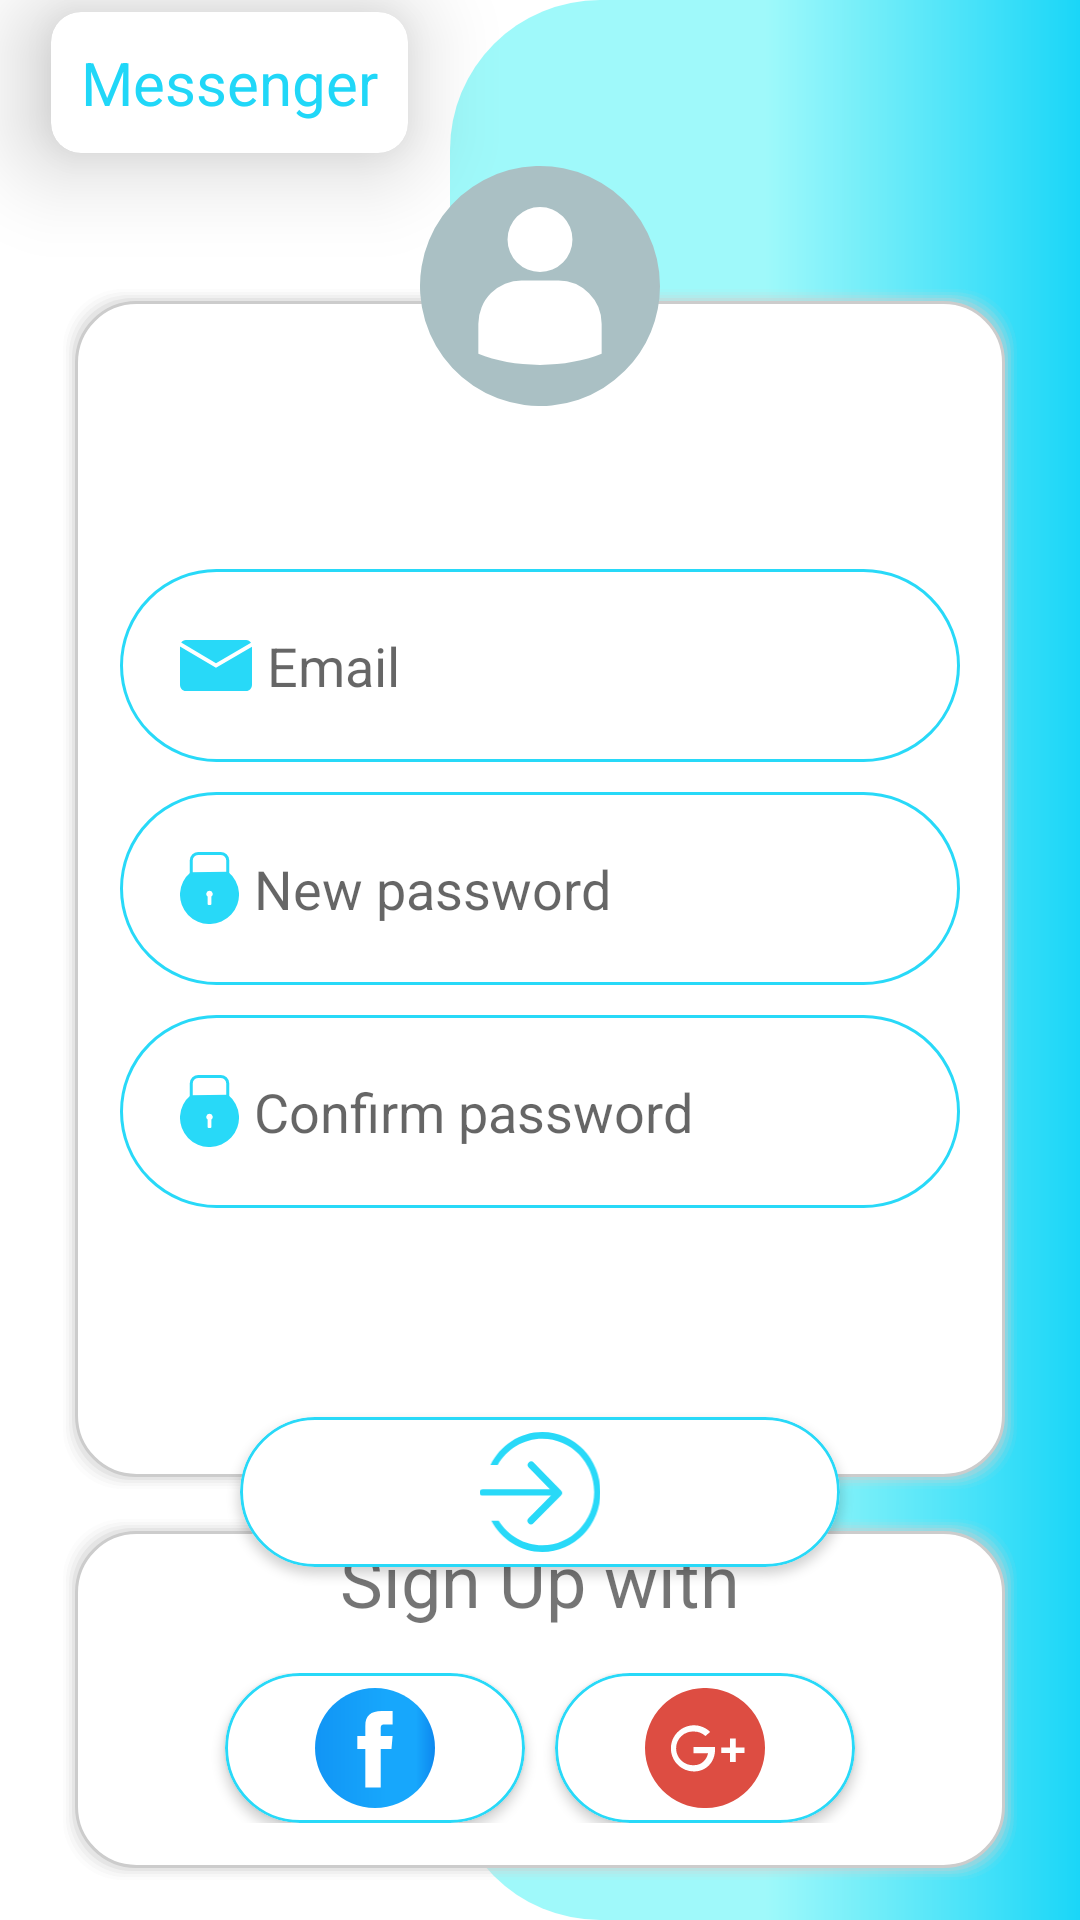

This screen was rendered from an Android layout file. Write that file and the resources it references.
<!-- AndroidManifest.xml: application theme Theme.MessengerApp -->
<!-- res/layout/activity_sign_up.xml -->
<?xml version="1.0" encoding="utf-8"?>
<androidx.constraintlayout.widget.ConstraintLayout xmlns:android="http://schemas.android.com/apk/res/android"
    xmlns:app="http://schemas.android.com/apk/res-auto"
    xmlns:tools="http://schemas.android.com/tools"
    android:layout_width="match_parent"
    android:layout_height="match_parent">

    <androidx.cardview.widget.CardView
        android:layout_width="wrap_content"
        android:layout_height="wrap_content"
        app:cardCornerRadius="10dp"
        app:cardElevation="20dp"


        app:layout_constraintBottom_toTopOf="@+id/imageView2"
        app:layout_constraintEnd_toEndOf="parent"
        app:layout_constraintHorizontal_bias="0.07"
        app:layout_constraintStart_toStartOf="parent"
        app:layout_constraintTop_toTopOf="parent"
        app:layout_constraintVertical_bias="0.48000002">


        <TextView
            android:layout_width="match_parent"
            android:layout_height="wrap_content"
            android:paddingStart="10dp"
            android:paddingTop="10dp"
            android:paddingEnd="10dp"
            android:paddingBottom="10dp"
            android:text="@string/app_name"
            android:textColor="#20D7F8"
            android:textSize="20sp" />
    </androidx.cardview.widget.CardView>


    <RelativeLayout
        android:id="@+id/relativeLayout"
        android:layout_width="210dp"
        android:layout_height="match_parent"
        android:background="@drawable/background_2"
        app:layout_constraintBottom_toBottomOf="parent"
        app:layout_constraintEnd_toEndOf="parent"
        app:layout_constraintHorizontal_bias="1"
        app:layout_constraintStart_toStartOf="parent"
        app:layout_constraintTop_toTopOf="parent">


    </RelativeLayout>

    <RelativeLayout
        android:id="@+id/main_content"
        android:layout_width="0dp"
        android:layout_height="402dp"
        android:background="@drawable/background_main_content"
        android:gravity="center_vertical"
        android:layout_marginLeft="20dp"
        android:layout_marginRight="20dp"
        android:paddingLeft="20dp"
        android:paddingRight="20dp"
        app:layout_constraintBottom_toBottomOf="parent"
        app:layout_constraintLeft_toLeftOf="parent"
        app:layout_constraintRight_toRightOf="parent"
        app:layout_constraintTop_toTopOf="parent"
        app:layout_constraintVertical_bias="0.4">

        <EditText
            android:id="@+id/et_email_phone"
            android:layout_width="match_parent"
            android:layout_height="wrap_content"
            android:background="@drawable/round_background"
            android:drawableStart="@drawable/email_icon"
            android:drawablePadding="5dp"
            android:hint="Email"
            android:inputType="text"

            android:padding="20dp"
            android:textSize="18dp" />

        <EditText
            android:id="@+id/et_password"
            android:layout_width="match_parent"
            android:layout_height="wrap_content"
            android:layout_below="@+id/et_email_phone"
            android:layout_marginTop="10dp"
            android:background="@drawable/round_background"
            android:drawableStart="@drawable/password_icon"
            android:drawablePadding="5dp"
            android:hint="New password"
            android:inputType="textPassword"
            android:padding="20dp"
            android:textSize="18dp" />

        <EditText
            android:id="@+id/et_confirm_password"
            android:layout_width="match_parent"
            android:layout_height="wrap_content"
            android:layout_below="@+id/et_password"
            android:layout_marginTop="10dp"
            android:background="@drawable/round_background"
            android:drawableStart="@drawable/password_icon"
            android:drawablePadding="5dp"
            android:hint="Confirm password"
            android:inputType="textPassword"
            android:padding="20dp"
            android:textSize="18dp" />


    </RelativeLayout>

    <ImageView
        android:id="@+id/imageView2"
        android:layout_width="80dp"
        android:layout_height="80dp"
        android:elevation="20dp"
        android:src="@drawable/user_icon"
        app:layout_constraintBottom_toTopOf="@+id/main_content"
        app:layout_constraintLeft_toLeftOf="@+id/main_content"
        app:layout_constraintRight_toRightOf="@+id/main_content"

        app:layout_constraintTop_toTopOf="@+id/main_content" />

    <androidx.cardview.widget.CardView
        android:id="@+id/signInBtn"
        android:layout_width="wrap_content"
        android:layout_height="wrap_content"
        app:cardCornerRadius="25dp"
        app:layout_constraintBottom_toBottomOf="@+id/main_content"
        app:layout_constraintLeft_toLeftOf="@+id/main_content"
        app:layout_constraintRight_toRightOf="@+id/main_content"
        app:layout_constraintTop_toBottomOf="@+id/main_content">

        <ImageView
            android:id="@+id/btn_sign_up"
            android:layout_width="200dp"
            android:layout_height="50dp"
            android:background="@drawable/round_background"
            android:padding="5dp"
            android:src="@drawable/login_icon" />
    </androidx.cardview.widget.CardView>

    <LinearLayout
        android:layout_width="0dp"
        android:layout_height="wrap_content"
        app:layout_constraintLeft_toLeftOf="@+id/main_content"
        app:layout_constraintRight_toRightOf="@+id/main_content"
        app:layout_constraintTop_toBottomOf="@+id/main_content"
        app:layout_constraintVertical_bias="0.4"
        app:layout_constraintBottom_toBottomOf="parent"
        android:background="@drawable/background_main_content"
        android:orientation="vertical"
        >
        <TextView
            android:layout_width="match_parent"
            android:layout_height="wrap_content"
            android:text="Sign Up with"
            android:textAlignment="center"
            android:textSize="24sp"
            />
        <RelativeLayout
            android:layout_width="match_parent"
            android:layout_height="wrap_content"
            android:gravity="center_horizontal"
            android:padding="15dp"
            >
            <androidx.cardview.widget.CardView
                android:id="@+id/btn_sign_in_with_facebook"
                android:layout_width="wrap_content"
                android:layout_height="wrap_content"
                app:cardCornerRadius="25dp"
                android:layout_marginEnd="5dp"

                >

                <ImageView
                    android:layout_width="100dp"
                    android:layout_height="50dp"
                    android:background="@drawable/round_background"
                    android:padding="5dp"
                    android:src="@drawable/facebook_icon" />
            </androidx.cardview.widget.CardView>

            <androidx.cardview.widget.CardView
                android:id="@+id/btn_sign_in_with_google"
                android:layout_width="wrap_content"
                android:layout_height="wrap_content"
                app:cardCornerRadius="25dp"
                android:layout_toEndOf="@+id/btn_sign_in_with_facebook"
                android:layout_marginStart="5dp"

                >

                <ImageView
                    android:layout_width="100dp"
                    android:layout_height="50dp"
                    android:background="@drawable/round_background"
                    android:padding="5dp"
                    android:src="@drawable/google_plus_icon" />
            </androidx.cardview.widget.CardView>

        </RelativeLayout>
    </LinearLayout>








</androidx.constraintlayout.widget.ConstraintLayout>
<!-- resources referenced by this layout -->
<resources>
  <!-- drawable background_2 (drawable-v24) -->
  <?xml version="1.0" encoding="utf-8"?>
  <shape android:shape="rectangle" xmlns:android="http://schemas.android.com/apk/res/android">
      <corners android:topLeftRadius="50dp" android:bottomLeftRadius="50dp"  />
      <gradient
          android:startColor="#9FF9FA" android:centerColor="#9FF9FA" android:endColor="#1AD6F8"/>
  </shape>
  <!-- drawable email_icon (drawable-v24) -->
  <vector android:autoMirrored="true" android:height="17.050495dp"
      android:viewportHeight="636.36" android:viewportWidth="895.73"
      android:width="24dp" xmlns:android="http://schemas.android.com/apk/res/android">
      <path android:fillColor="#28D9F8" android:pathData="M447.76,346.75 L0,79.91V557.13c0,43.58 32.56,79.23 72.35,79.23h751c39.79,0 72.35,-35.65 72.35,-79.23V85Z"/>
      <path android:fillColor="#28D9F8" android:pathData="M448,289.61 L883.44,35.2C870.42,14 848.32,0 823.38,0h-751C48.92,0 28,12.37 14.76,31.43Z"/>
  </vector>
  <!-- drawable round_background (drawable-v24) -->
  <?xml version="1.0" encoding="utf-8"?>
  <shape android:shape="rectangle"
      xmlns:android="http://schemas.android.com/apk/res/android" >
      <corners android:radius="200dp"/>
      <stroke android:color="#28D9F8" android:width="1dp"/>
  </shape>
  <!-- drawable user_icon (drawable-v24) -->
  <vector android:autoMirrored="true" android:height="300dp"
      android:viewportHeight="300" android:viewportWidth="300"
      android:width="300dp" xmlns:android="http://schemas.android.com/apk/res/android">
      <path android:fillColor="#AAC0C4" android:pathData="M256.07,256.07A150,150 0,1 1,300 150,149.51 149.51,0 0,1 256.07,256.07Z"/>
      <path android:fillColor="#fff" android:pathData="M150,132.48a40.58,40.58 0,1 0,-40.58 -40.59A40.64,40.64 0,0 0,150 132.48ZM211.2,158.91A54,54 0,0 0,172.87 143L127.12,143a54.18,54.18 0,0 0,-54.19 54.19v37.64c21.64,8.68 48.27,13.82 77.07,13.81s55.43,-5.13 77.07,-13.81L227.07,197.23A54,54 0,0 0,211.2 158.91Z"/>
  </vector>
  <string name="app_name">Messenger</string>
  <style name="Theme.MessengerApp" parent="Theme.MaterialComponents.DayNight.NoActionBar">
          
          <item name="colorPrimary">@color/colorPrimary</item>
          <item name="colorPrimaryVariant">@color/colorSecondary</item>
          <item name="colorOnPrimary">@color/white</item>
          
          <item name="colorSecondary">@color/teal_200</item>
          <item name="colorSecondaryVariant">@color/teal_700</item>
          <item name="colorOnSecondary">@color/black</item>
          <item name="android:titleTextColor">#000</item>
  
  
          <item name="android:windowLightStatusBar">true</item>
  
          
          <item name="android:statusBarColor" tools:targetApi="l">?attr/colorPrimaryVariant</item>
  
          
  
  
          <item name="alertDialogTheme">@style/AlertDialogTheme</item>
      </style>
  <color name="colorPrimary">#fcefee</color>
  <color name="colorSecondary">#fcefee</color>
  <color name="white">#FFFFFFFF</color>
  <color name="teal_200">#FF03DAC5</color>
  <color name="teal_700">#FF018786</color>
  <color name="black">#FF000000</color>
  <style name="AlertDialogTheme" parent="ThemeOverlay.MaterialComponents.Dialog.Alert">
          <item name="buttonBarNegativeButtonStyle">@style/NegativeButtonStyle</item>
          <item name="buttonBarPositiveButtonStyle">@style/PositiveButtonStyle</item>
      </style>
  <style name="NegativeButtonStyle" parent="Widget.MaterialComponents.Button.TextButton.Dialog">
          <item name="android:textColor">#f00</item>
      </style>
  <style name="PositiveButtonStyle" parent="Widget.MaterialComponents.Button.TextButton.Dialog">
          <item name="android:textColor">#00f</item>
      </style>
</resources>
